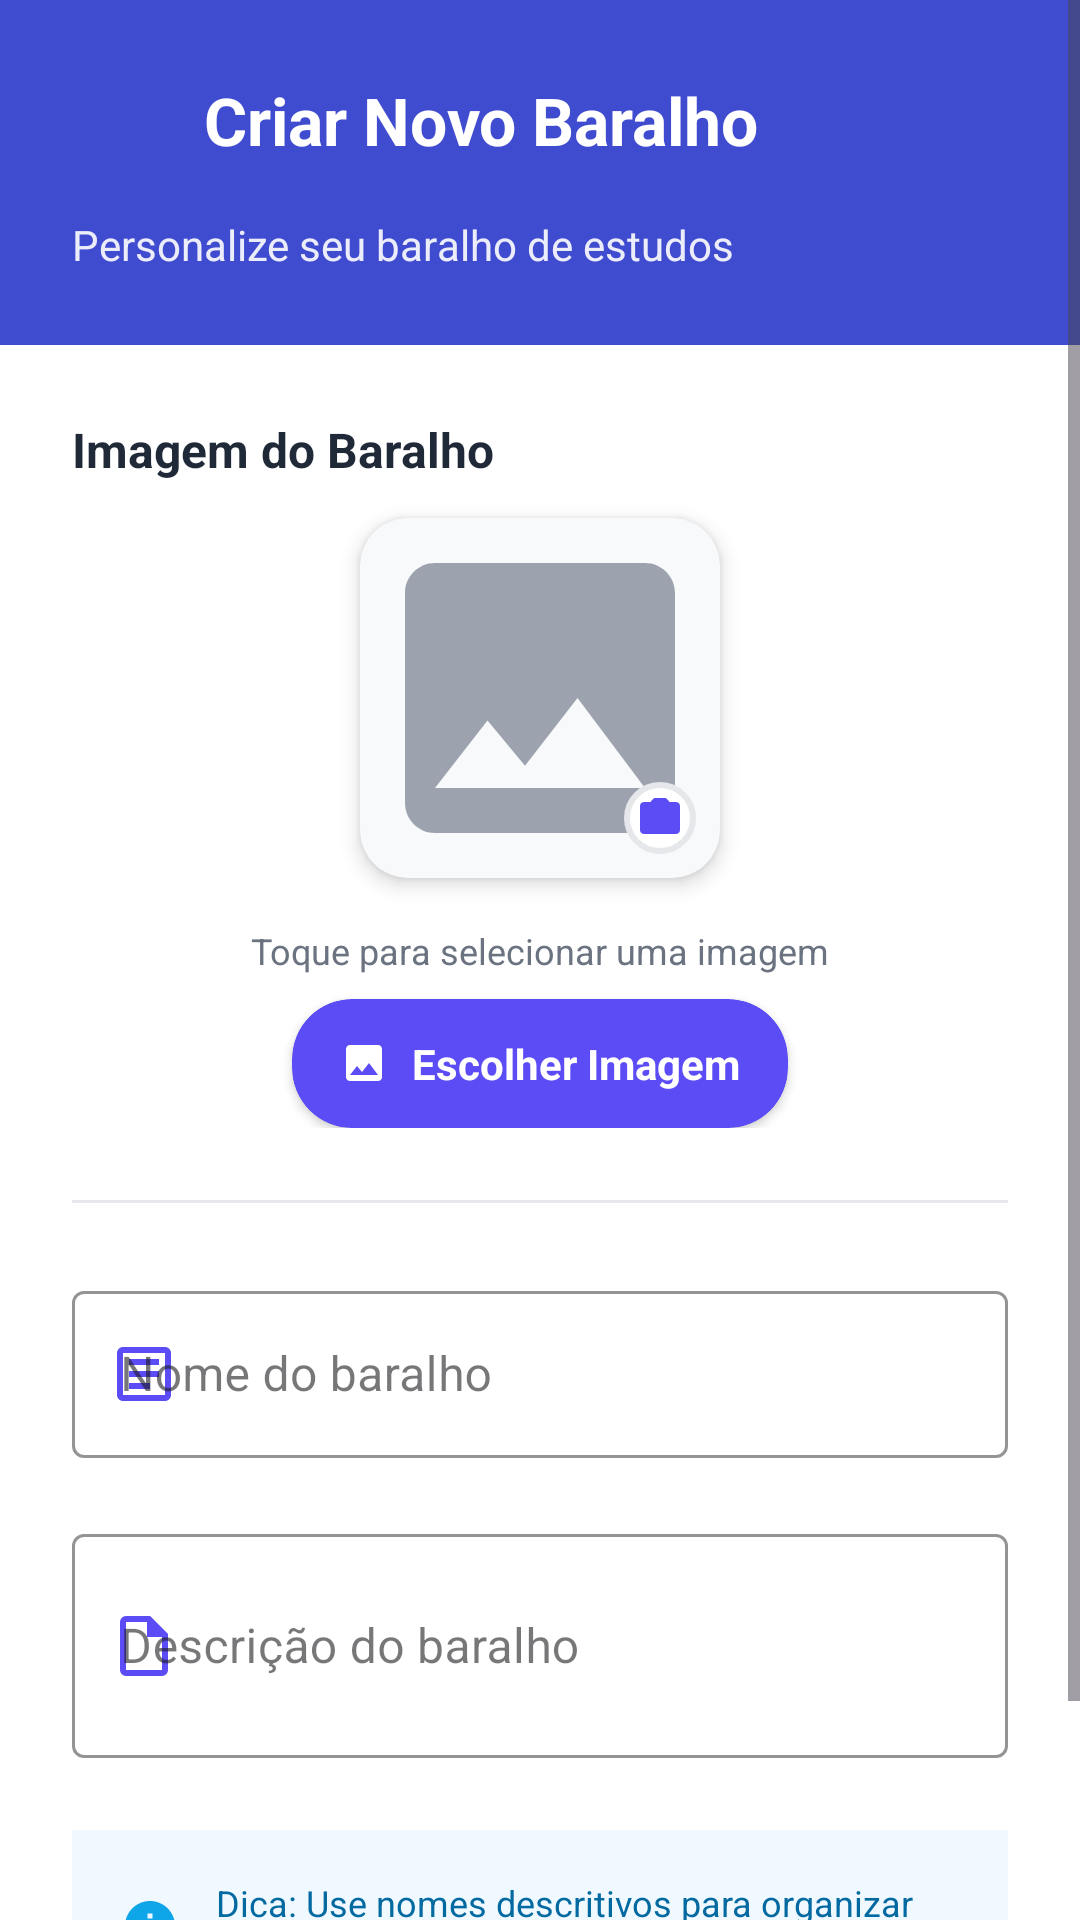

Layout XML and referenced resources for this Android screen:
<!-- AndroidManifest.xml: application theme Theme.VolansAPP -->
<!-- res/layout/dialog_criar_baralho.xml -->
<?xml version="1.0" encoding="utf-8"?>
<ScrollView xmlns:android="http://schemas.android.com/apk/res/android"
    xmlns:app="http://schemas.android.com/apk/res-auto"
    android:layout_width="match_parent"
    android:layout_height="wrap_content"
    android:fillViewport="true">

    <LinearLayout
        android:layout_width="match_parent"
        android:layout_height="wrap_content"
        android:orientation="vertical"
        android:padding="0dp">

        
        <LinearLayout
            android:layout_width="match_parent"
            android:layout_height="wrap_content"
            android:background="@drawable/purple_gradient_background"
            android:orientation="vertical"
            android:padding="24dp"
            android:paddingBottom="32dp">

            <LinearLayout
                android:layout_width="match_parent"
                android:layout_height="wrap_content"
                android:orientation="horizontal"
                android:gravity="center_vertical"
                android:layout_marginBottom="16dp">

                <ImageView
                    android:layout_width="32dp"
                    android:layout_height="32dp"
                    android:src="@drawable/ic_add"
                    android:layout_marginEnd="12dp"
                    app:tint="#FFFFFF" />

                <TextView
                    android:id="@+id/tvTituloDialog"
                    android:layout_width="0dp"
                    android:layout_height="wrap_content"
                    android:layout_weight="1"
                    android:text="Criar Novo Baralho"
                    android:textColor="#FFFFFF"
                    android:textSize="22sp"
                    android:textStyle="bold" />

            </LinearLayout>

            <TextView
                android:layout_width="wrap_content"
                android:layout_height="wrap_content"
                android:text="Personalize seu baralho de estudos"
                android:textColor="#FFFFFF"
                android:textSize="14sp"
                android:alpha="0.9" />

        </LinearLayout>

        
        <LinearLayout
            android:layout_width="match_parent"
            android:layout_height="wrap_content"
            android:orientation="vertical"
            android:padding="24dp"
            android:background="#FFFFFF">

            
            <LinearLayout
                android:layout_width="match_parent"
                android:layout_height="wrap_content"
                android:orientation="vertical"
                android:layout_marginBottom="24dp">

                <TextView
                    android:layout_width="wrap_content"
                    android:layout_height="wrap_content"
                    android:text="Imagem do Baralho"
                    android:textColor="#1F2937"
                    android:textSize="16sp"
                    android:textStyle="bold"
                    android:layout_marginBottom="12dp" />

                <androidx.cardview.widget.CardView
                    android:id="@+id/cardImagePreview"
                    android:layout_width="120dp"
                    android:layout_height="120dp"
                    android:layout_gravity="center_horizontal"
                    app:cardCornerRadius="16dp"
                    app:cardElevation="4dp"
                    app:cardBackgroundColor="#F8F9FA"
                    android:layout_marginBottom="16dp">

                    <FrameLayout
                        android:layout_width="match_parent"
                        android:layout_height="match_parent">

                        <ImageView
                            android:id="@+id/ivImagePreview"
                            android:layout_width="match_parent"
                            android:layout_height="match_parent"
                            android:src="@drawable/ic_photo"
                            android:scaleType="centerCrop"
                            app:tint="#9CA3AF" />

                        
                        <View
                            android:layout_width="match_parent"
                            android:layout_height="match_parent"
                            android:background="@drawable/image_overlay_selector" />

                        <ImageView
                            android:layout_width="24dp"
                            android:layout_height="24dp"
                            android:layout_gravity="bottom|end"
                            android:layout_margin="8dp"
                            android:src="@drawable/ic_camera"
                            android:background="@drawable/circle_background_white"
                            android:padding="4dp"
                            app:tint="#5B4CF5" />

                    </FrameLayout>

                </androidx.cardview.widget.CardView>

                <TextView
                    android:layout_width="wrap_content"
                    android:layout_height="wrap_content"
                    android:layout_gravity="center_horizontal"
                    android:text="Toque para selecionar uma imagem"
                    android:textColor="#6B7280"
                    android:textSize="12sp"
                    android:layout_marginBottom="8dp" />

                <androidx.cardview.widget.CardView
                    android:id="@+id/btnSelectImage"
                    android:layout_width="wrap_content"
                    android:layout_height="wrap_content"
                    android:layout_gravity="center_horizontal"
                    app:cardCornerRadius="20dp"
                    app:cardBackgroundColor="#5B4CF5"
                    app:cardElevation="2dp"
                    android:clickable="true"
                    android:focusable="true">

                    <LinearLayout
                        android:layout_width="wrap_content"
                        android:layout_height="wrap_content"
                        android:orientation="horizontal"
                        android:gravity="center_vertical"
                        android:padding="12dp"
                        android:paddingStart="16dp"
                        android:paddingEnd="16dp">

                        <ImageView
                            android:layout_width="16dp"
                            android:layout_height="16dp"
                            android:src="@drawable/ic_photo"
                            app:tint="#FFFFFF"
                            android:layout_marginEnd="8dp" />

                        <TextView
                            android:layout_width="wrap_content"
                            android:layout_height="wrap_content"
                            android:text="Escolher Imagem"
                            android:textColor="#FFFFFF"
                            android:textSize="14sp"
                            android:textStyle="bold" />

                    </LinearLayout>

                </androidx.cardview.widget.CardView>

            </LinearLayout>

            
            <View
                android:layout_width="match_parent"
                android:layout_height="1dp"
                android:background="#E5E7EB"
                android:layout_marginBottom="24dp" />

            
            <com.google.android.material.textfield.TextInputLayout
                android:layout_width="match_parent"
                android:layout_height="wrap_content"
                android:layout_marginBottom="20dp"
                app:boxStrokeColor="#5B4CF5"
                app:hintTextColor="#5B4CF5"
                app:startIconDrawable="@drawable/ic_baralhos"
                app:startIconTint="#5B4CF5"
                style="@style/Widget.MaterialComponents.TextInputLayout.OutlinedBox">

                <com.google.android.material.textfield.TextInputEditText
                    android:id="@+id/etNomeBaralhoDialog"
                    android:layout_width="match_parent"
                    android:layout_height="wrap_content"
                    android:hint="Nome do baralho"
                    android:inputType="text"
                    android:maxLines="1"
                    android:textSize="16sp"
                    android:textColor="#1F2937"
                    android:textColorHint="#6B7280" />

            </com.google.android.material.textfield.TextInputLayout>

            
            <com.google.android.material.textfield.TextInputLayout
                android:layout_width="match_parent"
                android:layout_height="wrap_content"
                android:layout_marginBottom="24dp"
                app:boxStrokeColor="#5B4CF5"
                app:hintTextColor="#5B4CF5"
                app:startIconDrawable="@drawable/ic_description"
                app:startIconTint="#5B4CF5"
                style="@style/Widget.MaterialComponents.TextInputLayout.OutlinedBox">

                <com.google.android.material.textfield.TextInputEditText
                    android:id="@+id/etDescricaoBaralhoDialog"
                    android:layout_width="match_parent"
                    android:layout_height="wrap_content"
                    android:hint="Descrição do baralho"
                    android:inputType="textMultiLine"
                    android:maxLines="3"
                    android:minLines="2"
                    android:textSize="16sp"
                    android:textColor="#1F2937"
                    android:textColorHint="#6B7280" />

            </com.google.android.material.textfield.TextInputLayout>

            
            <LinearLayout
                android:layout_width="match_parent"
                android:layout_height="wrap_content"
                android:orientation="horizontal"
                android:gravity="center_vertical"
                android:background="#F0F9FF"
                android:padding="16dp"
                android:layout_marginBottom="24dp">

                <ImageView
                    android:layout_width="20dp"
                    android:layout_height="20dp"
                    android:src="@drawable/ic_info"
                    app:tint="#0EA5E9"
                    android:layout_marginEnd="12dp" />

                <TextView
                    android:layout_width="0dp"
                    android:layout_height="wrap_content"
                    android:layout_weight="1"
                    android:text="Dica: Use nomes descritivos para organizar melhor seus estudos!"
                    android:textColor="#0369A1"
                    android:textSize="12sp"
                    android:lineSpacingExtra="2dp" />

            </LinearLayout>

        </LinearLayout>

    </LinearLayout>

</ScrollView>
<!-- resources referenced by this layout -->
<resources>
  <!-- drawable circle_background_white (drawable) -->
  <?xml version="1.0" encoding="utf-8"?>
  <shape xmlns:android="http://schemas.android.com/apk/res/android"
      android:shape="oval">
      <solid android:color="#FFFFFF" />
      <stroke android:width="2dp" android:color="#E5E7EB" />
  </shape>
  <!-- drawable ic_baralhos (drawable) -->
  <vector xmlns:android="http://schemas.android.com/apk/res/android"
      android:width="24dp"
      android:height="24dp"
      android:viewportWidth="24"
      android:viewportHeight="24">
      <path
          android:fillColor="#FFFFFF"
          android:pathData="M19,3H5C3.9,3 3,3.9 3,5v14c0,1.1 0.9,2 2,2h14c1.1,0 2,-0.9 2,-2V5C21,3.9 20.1,3 19,3zM19,19H5V5h14V19z"/>
      <path
          android:fillColor="#FFFFFF"
          android:pathData="M7,7h10v2H7V7zM7,11h10v2H7V11zM7,15h7v2H7V15z"/>
  </vector>
  <!-- drawable ic_camera (drawable) -->
  <vector xmlns:android="http://schemas.android.com/apk/res/android"
      android:width="24dp"
      android:height="24dp"
      android:viewportWidth="24"
      android:viewportHeight="24">
      <path
          android:fillColor="#5B4CF5"
          android:pathData="M12,15.2c1.77,0 3.2,-1.43 3.2,-3.2s-1.43,-3.2 -3.2,-3.2S8.8,10.23 8.8,12S10.23,15.2 12,15.2zM9,2L7.17,4H4c-1.1,0 -2,0.9 -2,2v12c0,1.1 0.9,2 2,2h16c1.1,0 2,-0.9 2,-2V6c0,-1.1 -0.9,-2 -2,-2h-3.17L15,2H9z"/>
  </vector>
  <!-- drawable ic_description (drawable) -->
  <vector xmlns:android="http://schemas.android.com/apk/res/android"
      android:width="24dp"
      android:height="24dp"
      android:viewportWidth="24"
      android:viewportHeight="24">
      <path
          android:fillColor="#5B4CF5"
          android:pathData="M14,2H6A2,2 0 0,0 4,4V20A2,2 0 0,0 6,22H18A2,2 0 0,0 20,20V8L14,2M18,20H6V4H13V9H18V20Z"/>
  </vector>
  <!-- drawable ic_info (drawable) -->
  <vector xmlns:android="http://schemas.android.com/apk/res/android"
      android:width="24dp"
      android:height="24dp"
      android:viewportWidth="24"
      android:viewportHeight="24">
      <path
          android:fillColor="#6B7280"
          android:pathData="M12,2C6.48,2 2,6.48 2,12s4.48,10 10,10 10,-4.48 10,-10S17.52,2 12,2zM13,17h-2v-6h2v6zM13,9h-2L11,7h2v2z"/>
  </vector>
  <!-- drawable ic_photo (drawable) -->
  <vector xmlns:android="http://schemas.android.com/apk/res/android"
      android:width="24dp"
      android:height="24dp"
      android:viewportWidth="24"
      android:viewportHeight="24">
      <path
          android:fillColor="#5B4CF5"
          android:pathData="M21,19V5c0,-1.1 -0.9,-2 -2,-2H5c-1.1,0 -2,0.9 -2,2v14c0,1.1 0.9,2 2,2h14c1.1,0 2,-0.9 2,-2zM8.5,13.5l2.5,3.01L14.5,12l4.5,6H5l3.5,-4.5z"/>
  </vector>
  <!-- drawable image_overlay_selector (drawable) -->
  <?xml version="1.0" encoding="utf-8"?>
  <selector xmlns:android="http://schemas.android.com/apk/res/android">
      <item android:state_pressed="true">
          <shape android:shape="rectangle">
              <solid android:color="#20000000" />
              <corners android:radius="16dp" />
          </shape>
      </item>
      <item>
          <shape android:shape="rectangle">
              <solid android:color="#00000000" />
              <corners android:radius="16dp" />
          </shape>
      </item>
  </selector>
  <!-- drawable purple_gradient_background (drawable) -->
  <?xml version="1.0" encoding="utf-8"?>
  <shape xmlns:android="http://schemas.android.com/apk/res/android">
      <gradient
          android:startColor="#404CCF"
          android:endColor="#404CCF"
          android:angle="135" />
  </shape>
  <style name="Theme.VolansAPP" parent="Base.Theme.VolansAPP" />
  <style name="Base.Theme.VolansAPP" parent="Theme.Material3.DayNight.NoActionBar">
          
          
      </style>
</resources>
